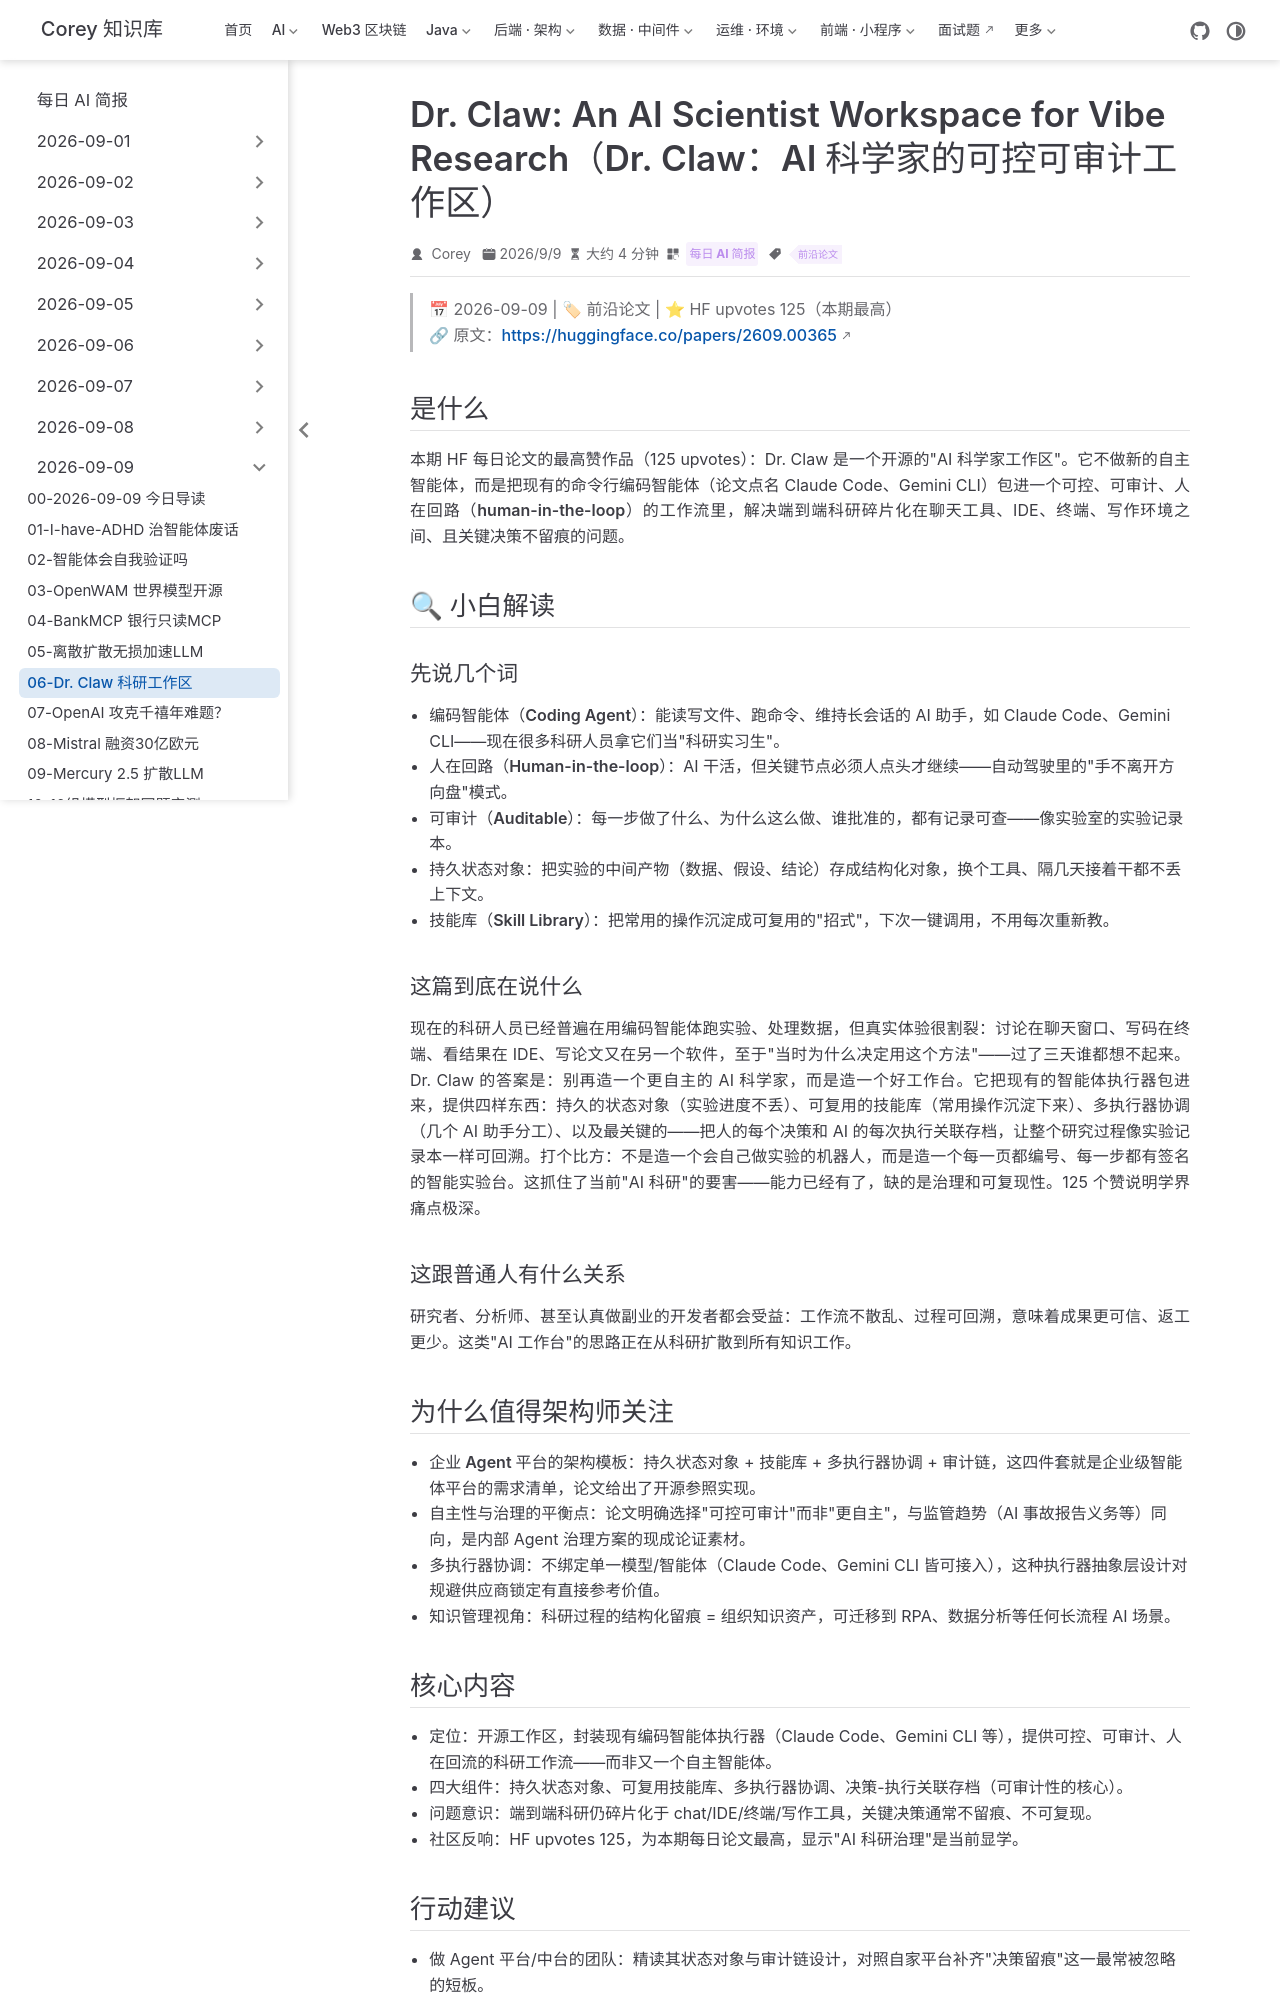

repository: code-corey/code-corey.github.io · page: News/2026-09-09/06-dr-claw-ai-scientist-workspace.html · generator: jekyll

---
title: "Dr. Claw: An AI Scientist Workspace for Vibe Research（Dr. Claw：AI 科学家的可控可审计工作区）"
shortTitle: "Dr. Claw 科研工作区"
sidebarGroup: "2026-09-09"
order: 6
date: 2026-09-09
category:
  - "每日 AI 简报"
tag:
  - "前沿论文"
description: "HF 本期最高赞（125）：开源工作区把 Claude Code/Gemini CLI 等编码智能体包进可控、可审计的人机协同科研流程。"
---

# Dr. Claw: An AI Scientist Workspace for Vibe Research（Dr. Claw：AI 科学家的可控可审计工作区）

> 📅 2026-09-09 | 🏷 前沿论文 | ⭐ HF upvotes 125（本期最高）
> 🔗 原文：https://huggingface.co/papers/2609.00365

## 是什么

本期 HF 每日论文的最高赞作品（125 upvotes）：Dr. Claw 是一个开源的"AI 科学家工作区"。它不做新的自主智能体，而是把现有的命令行编码智能体（论文点名 Claude Code、Gemini CLI）包进一个**可控、可审计、人在回路（human-in-the-loop）**的工作流里，解决端到端科研碎片化在聊天工具、IDE、终端、写作环境之间、且关键决策不留痕的问题。

## 🔍 小白解读

### 先说几个词

- **编码智能体（Coding Agent）**：能读写文件、跑命令、维持长会话的 AI 助手，如 Claude Code、Gemini CLI——现在很多科研人员拿它们当"科研实习生"。
- **人在回路（Human-in-the-loop）**：AI 干活，但关键节点必须人点头才继续——自动驾驶里的"手不离开方向盘"模式。
- **可审计（Auditable）**：每一步做了什么、为什么这么做、谁批准的，都有记录可查——像实验室的实验记录本。
- **持久状态对象**：把实验的中间产物（数据、假设、结论）存成结构化对象，换个工具、隔几天接着干都不丢上下文。
- **技能库（Skill Library）**：把常用的操作沉淀成可复用的"招式"，下次一键调用，不用每次重新教。

### 这篇到底在说什么

现在的科研人员已经普遍在用编码智能体跑实验、处理数据，但真实体验很割裂：讨论在聊天窗口、写码在终端、看结果在 IDE、写论文又在另一个软件，至于"当时为什么决定用这个方法"——过了三天谁都想不起来。Dr. Claw 的答案是：别再造一个更自主的 AI 科学家，而是造一个**好工作台**。它把现有的智能体执行器包进来，提供四样东西：持久的状态对象（实验进度不丢）、可复用的技能库（常用操作沉淀下来）、多执行器协调（几个 AI 助手分工）、以及最关键的——把人的每个决策和 AI 的每次执行关联存档，让整个研究过程像实验记录本一样可回溯。打个比方：不是造一个会自己做实验的机器人，而是造一个每一页都编号、每一步都有签名的智能实验台。这抓住了当前"AI 科研"的要害——能力已经有了，缺的是治理和可复现性。125 个赞说明学界痛点极深。

### 这跟普通人有什么关系

研究者、分析师、甚至认真做副业的开发者都会受益：工作流不散乱、过程可回溯，意味着成果更可信、返工更少。这类"AI 工作台"的思路正在从科研扩散到所有知识工作。

## 为什么值得架构师关注

- **企业 Agent 平台的架构模板**：持久状态对象 + 技能库 + 多执行器协调 + 审计链，这四件套就是企业级智能体平台的需求清单，论文给出了开源参照实现。
- **自主性与治理的平衡点**：论文明确选择"可控可审计"而非"更自主"，与监管趋势（AI 事故报告义务等）同向，是内部 Agent 治理方案的现成论证素材。
- **多执行器协调**：不绑定单一模型/智能体（Claude Code、Gemini CLI 皆可接入），这种执行器抽象层设计对规避供应商锁定有直接参考价值。
- **知识管理视角**：科研过程的结构化留痕 = 组织知识资产，可迁移到 RPA、数据分析等任何长流程 AI 场景。
